Dataset: dataset (GitHub, SCHAB2210/Distributed_Multimodal_Spectrometer-Camera_Fusion_based_Autonomous_Robotic_Textile_Sorting_Facility). Classes: cotton white, cotton black, cotton other color, polyester white, polyester black, polyester other color.

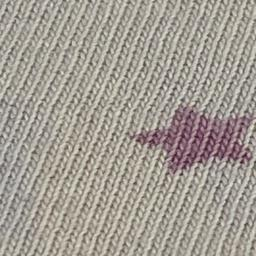
Label: cotton other color

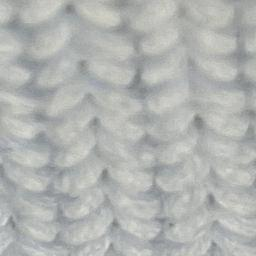
Label: cotton white

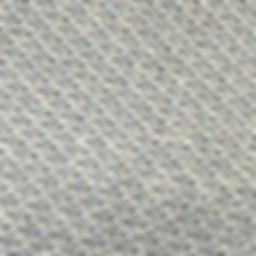
Label: polyester other color

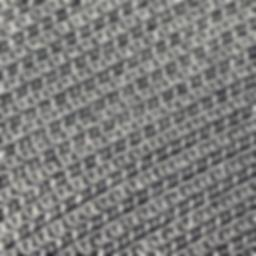
Label: polyester black

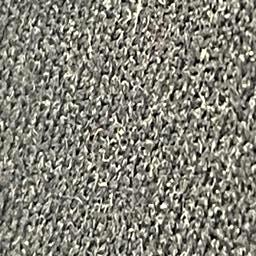
Label: polyester black

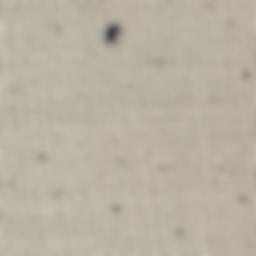
Label: polyester white
